Run: headless pygame with SDL's dummy video driver; simulated clock (each Clock.tick advances the game by its frame time, no real sleeping); random seed 0; keys injected as events and as key.get_pressed() state; mouse plan: one left click at the window centre at the start of phase 2, then a move to the lower-right quarter at the start of phase 3.
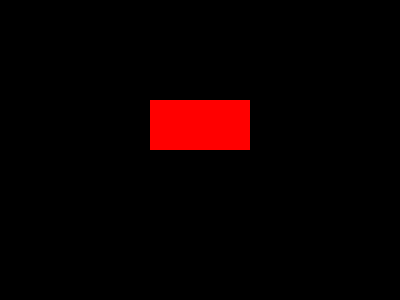
Frame 1 of 4 · flips 1–60 · no input
Frame 2 of 4 · flips 61–180 · clicked the window centre · tapped SPACE, RETURN · held RIGHT (→), D · screen unchanged from frame 1, image omitted
Frame 3 of 4 · flips 181–300 · moved the mouse to the lower-right quarter · held DOWN (↓), S · screen unchanged from frame 2, image omitted
Frame 4 of 4 · flips 301–420 · held LEFT (←), A, UP (↑), W · screen unchanged from frame 3, image omitted

The pygame program that drew these frames:

import pygame
pygame.init()

# Configurações da tela
screen = pygame.display.set_mode((400, 300))
# Definir um retângulo (área clicável)
button_rect = pygame.Rect(150, 100, 100, 50) # x, y, largura, altura

running = True
while running:
    for event in pygame.event.get():
        if event.type == pygame.QUIT:
            running = False
        
        # 1. Verificar se o mouse foi clicado
        if event.type == pygame.MOUSEBUTTONDOWN:
            if event.button == 1: # 1 = botão esquerdo
                # 2. Obter posição do clique
                mouse_pos = event.pos
                
                # 3. Verificar se o clique foi dentro do retângulo
                if button_rect.collidepoint(mouse_pos):
                    print("Botão clicado!")

    # Desenhar
    screen.fill((0, 0, 0)) # Fundo preto
    pygame.draw.rect(screen, (255, 0, 0), button_rect) # Retângulo vermelho
    pygame.display.flip()

pygame.quit()
